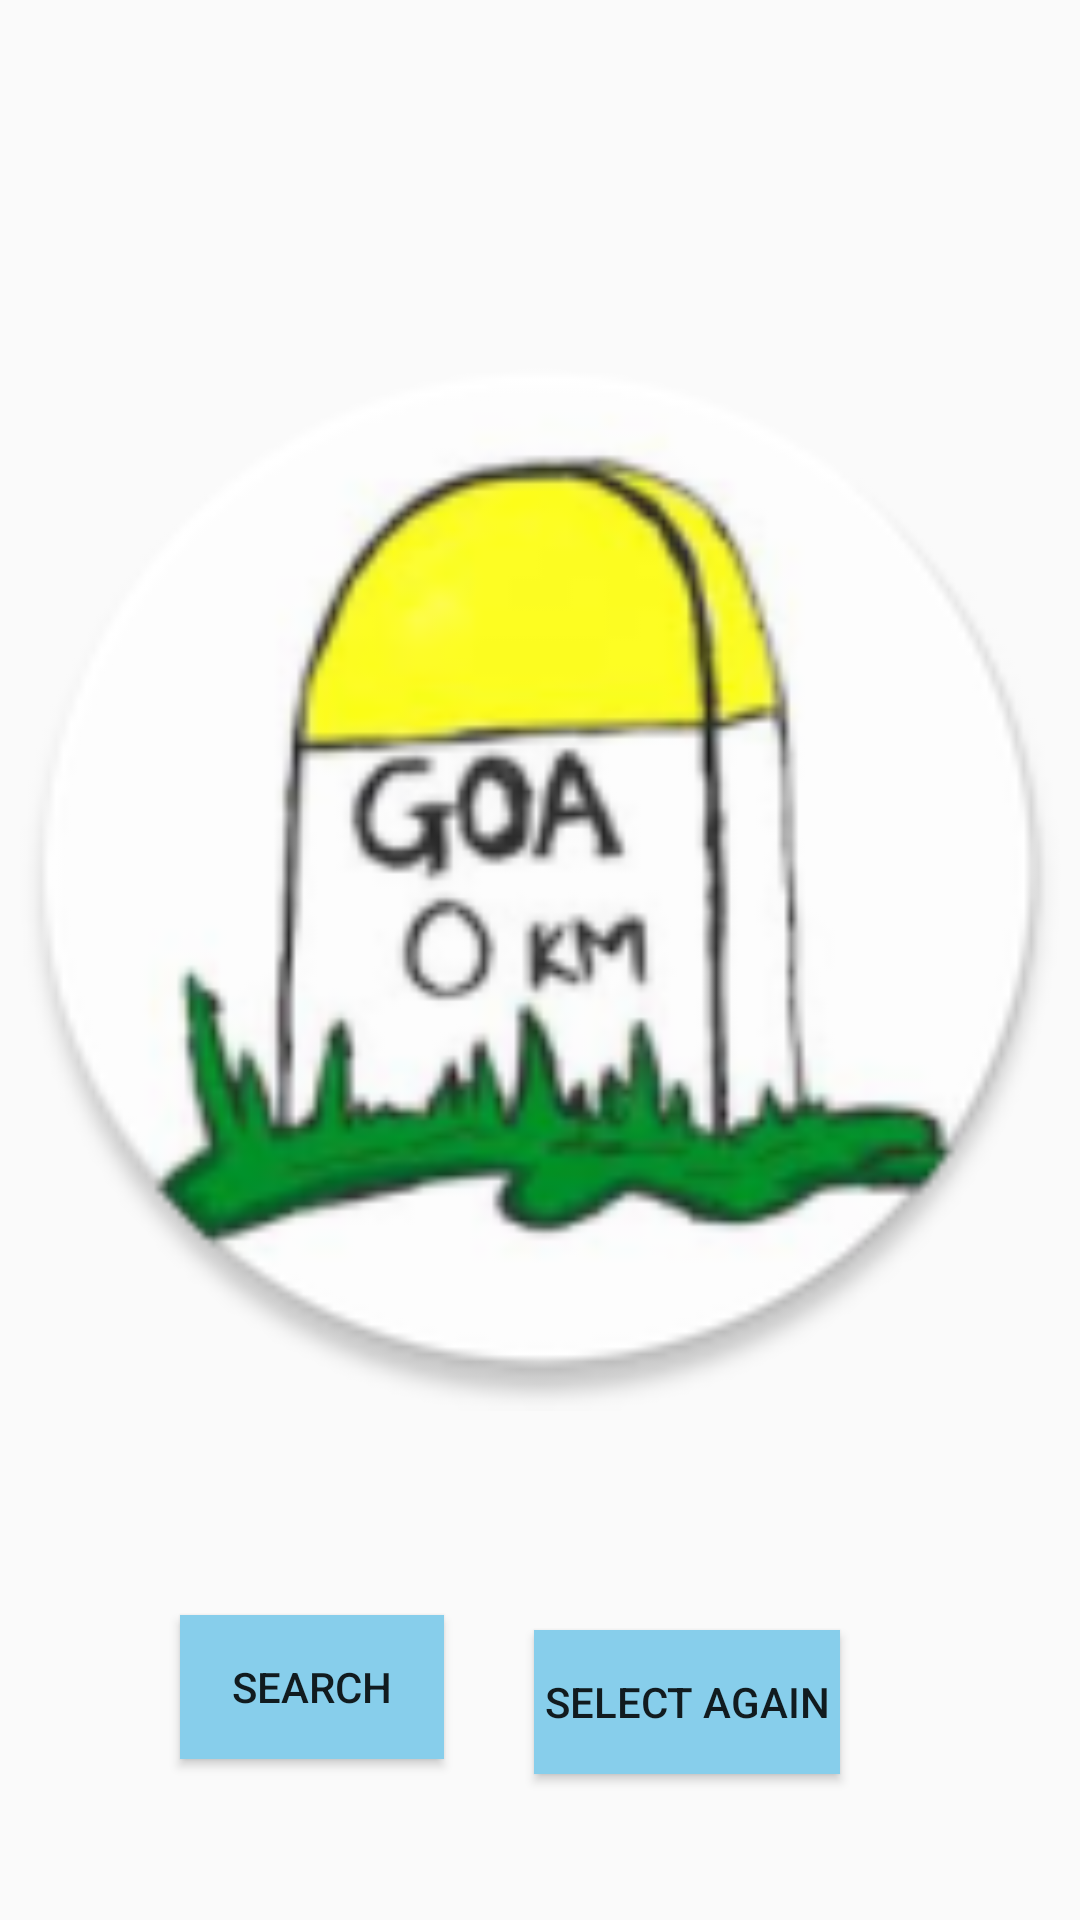

Write the Android layout XML for this screen, with the resource values it uses.
<!-- AndroidManifest.xml: application theme AppTheme -->
<!-- res/layout/activity_main3.xml -->
<?xml version="1.0" encoding="utf-8"?>
<RelativeLayout xmlns:android="http://schemas.android.com/apk/res/android"
    xmlns:app="http://schemas.android.com/apk/res-auto"
    xmlns:tools="http://schemas.android.com/tools"
    android:layout_width="match_parent"
    android:layout_height="match_parent"
    tools:context=".Main3Activity">

    <ImageView
        android:id="@+id/img"
        android:layout_width="match_parent"
        android:layout_height="match_parent"
        android:layout_alignParentTop="true"
        android:layout_marginTop="-60dp"
        android:src="@mipmap/ic_launcher_round"></ImageView>

    <Button
        android:id="@+id/pagal"
        android:layout_width="wrap_content"
        android:layout_height="wrap_content"
        android:layout_below="@+id/img"
        android:layout_marginLeft="60dp"
        android:layout_marginTop="-102dp"
        android:background="#87ceeb"
        android:text="SEARCH" />

    <Button
        android:id="@+id/pagal1"
        android:layout_width="wrap_content"
        android:layout_height="wrap_content"
        android:layout_below="@+id/img"
        android:layout_marginLeft="30dp"
        android:layout_marginTop="-97dp"
        android:layout_toRightOf="@id/pagal"
        android:background="#87ceeb"
        android:text=" SELECT AGAIN " />

</RelativeLayout>
<!-- resources referenced by this layout -->
<resources>
  <!-- mipmap ic_launcher_round: png bitmap (mipmap-hdpi, 7528 bytes) -->
  <style name="AppTheme" parent="Theme.AppCompat.Light.DarkActionBar">
          
          <item name="colorPrimary">@color/colorPrimary</item>
          <item name="colorPrimaryDark">@color/colorPrimaryDark</item>
          <item name="colorAccent">@color/colorAccent</item>
      </style>
  <!-- not gathered from this repository: default colours our renderer supplied (Android Studio template values) -->
  <color name="colorPrimary">#FF6200EE</color>
  <color name="colorPrimaryDark">#FF3700B3</color>
  <color name="colorAccent">#FF03DAC5</color>
</resources>
